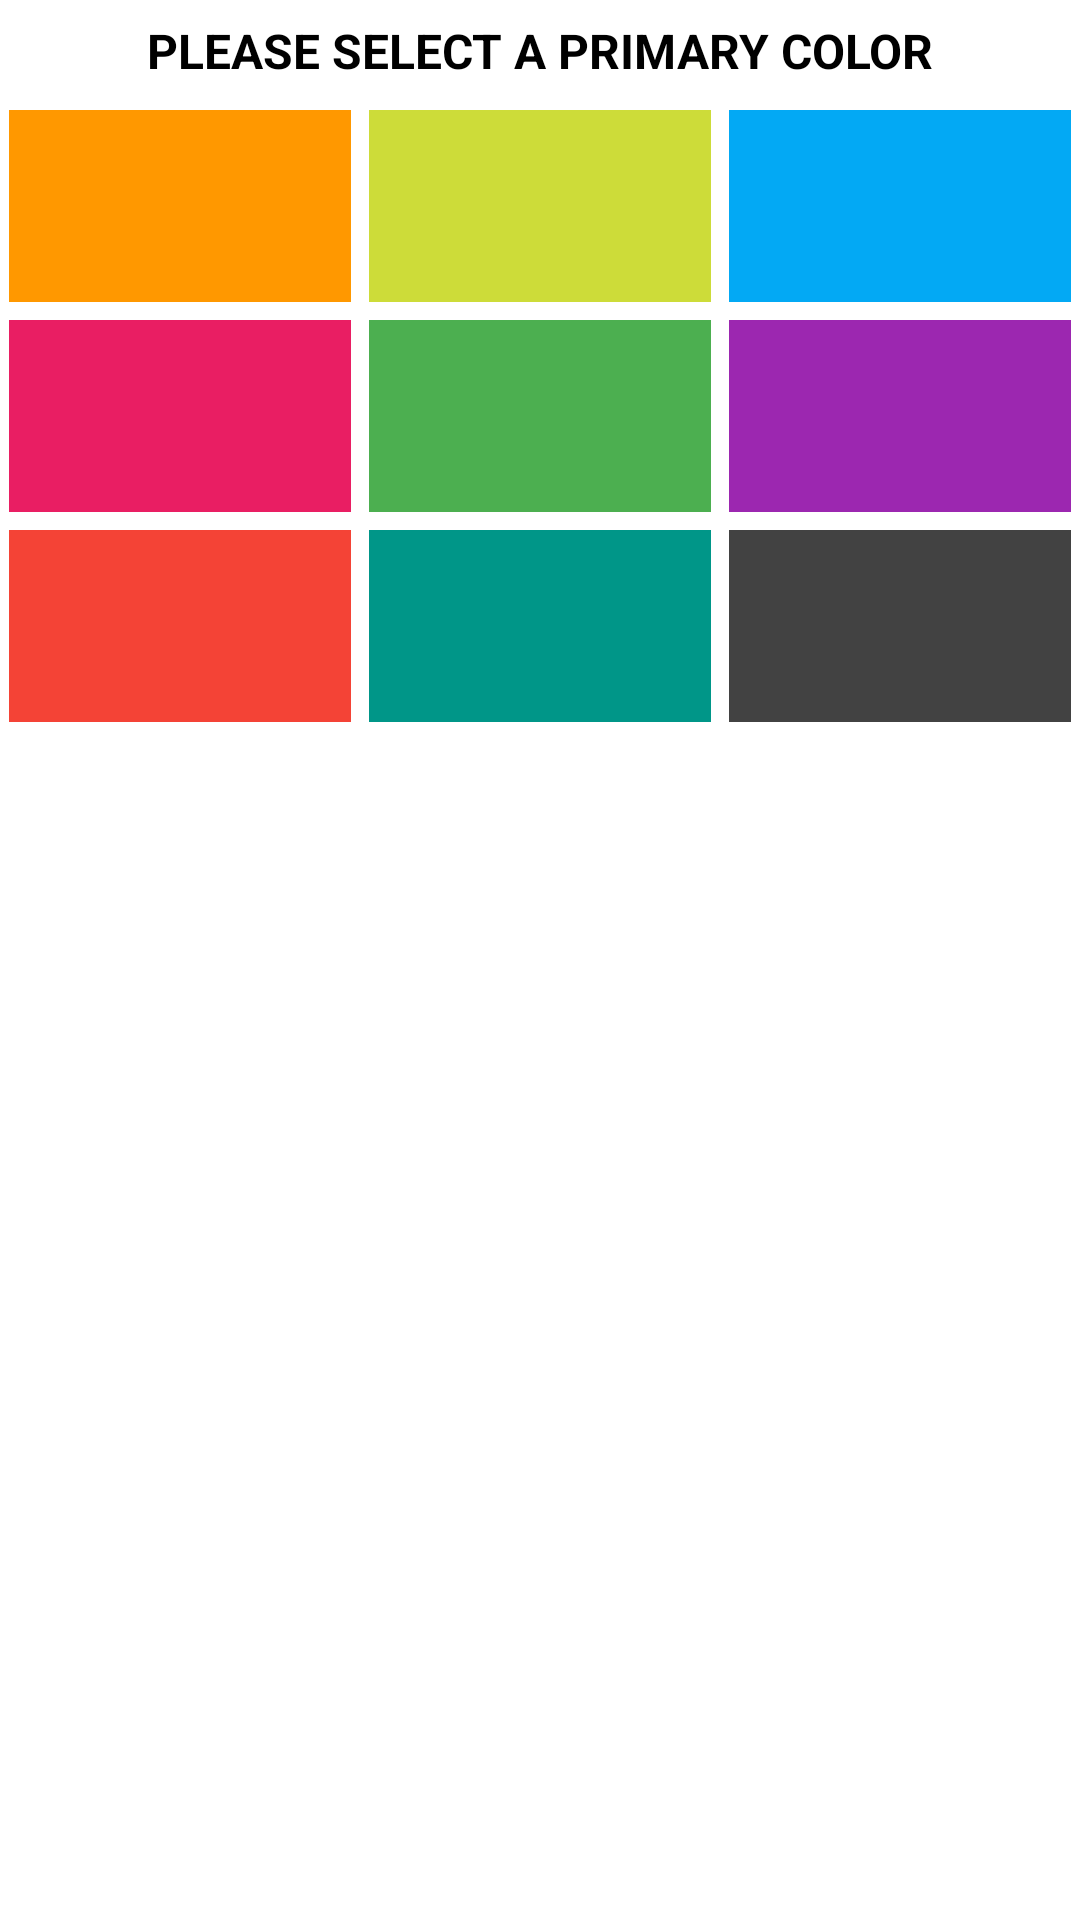

This screen was rendered from an Android layout file. Write that file and the resources it references.
<!-- AndroidManifest.xml: fallback theme Theme.MaterialComponents.DayNight.NoActionBar -->
<!-- res/layout/paint_dialog.xml -->
<?xml version="1.0" encoding="utf-8"?>
<LinearLayout
    xmlns:android="http://schemas.android.com/apk/res/android"
    android:orientation="vertical"
    android:layout_width="match_parent"
    android:layout_height="match_parent"
    android:background="#ffffff">

    <TextView
        android:id="@+id/textView"
        android:layout_width="match_parent"
        android:layout_height="wrap_content"
        android:text="@string/primary"
        android:textColor="#000000"
        android:gravity="center"
        android:layout_margin="6dp"
        android:textSize="16sp"
        android:textStyle="bold"
        android:textAllCaps="true"
        android:background="#ffffff"
        />

    <LinearLayout
        android:layout_width="match_parent"
        android:layout_height="70dp"
        android:orientation="horizontal"
        android:background="#ffffff">

        <Button
            style="@style/Widget.AppCompat.Button.Borderless.Colored"
            android:id="@+id/orange"
            android:layout_width="match_parent"
            android:layout_height="fill_parent"
            android:layout_weight="1"
            android:background="@color/orange"
            android:layout_margin="3dp"/>

        <Button
            style="@style/Widget.AppCompat.Button.Borderless.Colored"
            android:id="@+id/lime"
            android:layout_width="match_parent"
            android:layout_height="fill_parent"
            android:layout_weight="1"
            android:background="@color/lime"
            android:layout_margin="3dp"/>

        <Button
            style="@style/Widget.AppCompat.Button.Borderless.Colored"
            android:id="@+id/blue"
            android:layout_width="match_parent"
            android:layout_height="fill_parent"
            android:layout_weight="1"
            android:background="@color/blue"
            android:layout_margin="3dp"/>
    </LinearLayout>

    <LinearLayout
        android:layout_width="match_parent"
        android:layout_height="70dp"
        android:orientation="horizontal"
        android:background="#ffffff">

        <Button
            style="@style/Widget.AppCompat.Button.Borderless.Colored"
            android:id="@+id/pink"
            android:layout_width="match_parent"
            android:layout_height="fill_parent"
            android:layout_weight="1"
            android:background="@color/pink"
            android:layout_margin="3dp"/>

        <Button
            style="@style/Widget.AppCompat.Button.Borderless.Colored"
            android:id="@+id/green"
            android:layout_width="match_parent"
            android:layout_height="fill_parent"
            android:layout_weight="1"
            android:background="@color/green"
            android:layout_margin="3dp"/>

        <Button
            style="@style/Widget.AppCompat.Button.Borderless.Colored"
            android:id="@+id/purple"
            android:layout_width="match_parent"
            android:layout_height="fill_parent"
            android:layout_weight="1"
            android:background="@color/purple"
            android:layout_margin="3dp"/>
    </LinearLayout>

    <LinearLayout
        android:layout_width="match_parent"
        android:layout_height="70dp"
        android:orientation="horizontal"
        android:background="#ffffff">

        <Button
            style="@style/Widget.AppCompat.Button.Borderless.Colored"
            android:id="@+id/red"
            android:layout_width="match_parent"
            android:layout_height="fill_parent"
            android:layout_margin="3dp"
            android:layout_weight="1"
            android:background="@color/red" />

        <Button
            style="@style/Widget.AppCompat.Button.Borderless.Colored"
            android:id="@+id/teal"
            android:layout_width="match_parent"
            android:layout_height="fill_parent"
            android:layout_weight="1"
            android:layout_margin="3dp"
            android:background="@color/teal"/>

        <Button
            style="@style/Widget.AppCompat.Button.Borderless.Colored"
            android:id="@+id/dark"
            android:layout_width="match_parent"
            android:layout_height="fill_parent"
            android:layout_weight="1"
            android:layout_margin="3dp"
            android:background="@color/dark" />

    </LinearLayout>

</LinearLayout>
<!-- resources referenced by this layout -->
<resources>
  <color name="blue">#03A9F4</color>
  <color name="dark">#424242</color>
  <color name="green">#4CAF50</color>
  <color name="lime">#CDDC39</color>
  <color name="orange">#FF9800</color>
  <color name="pink">#E91E63</color>
  <color name="purple">#9C27B0</color>
  <color name="red">#F44336</color>
  <color name="teal">#009688</color>
  <string name="primary">Please select a primary color</string>
</resources>
